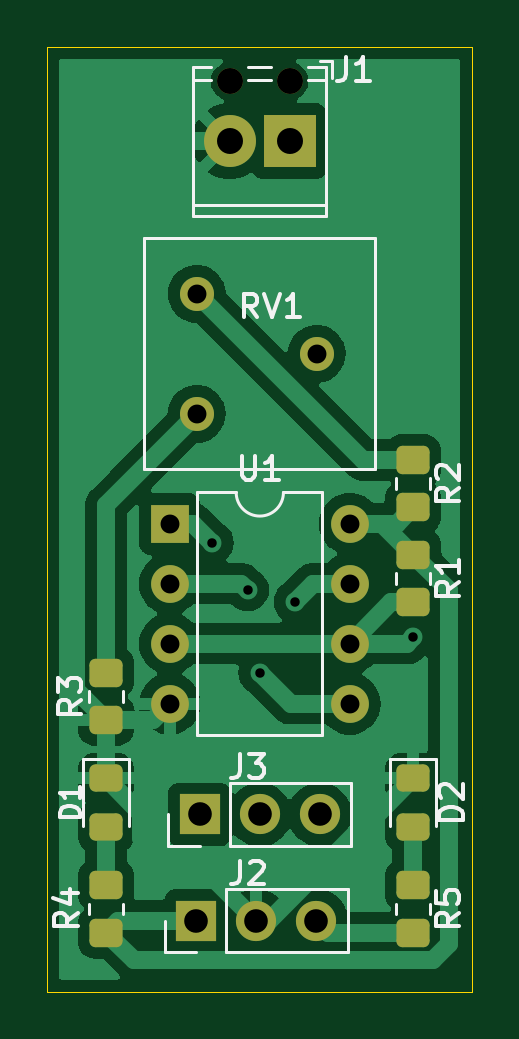
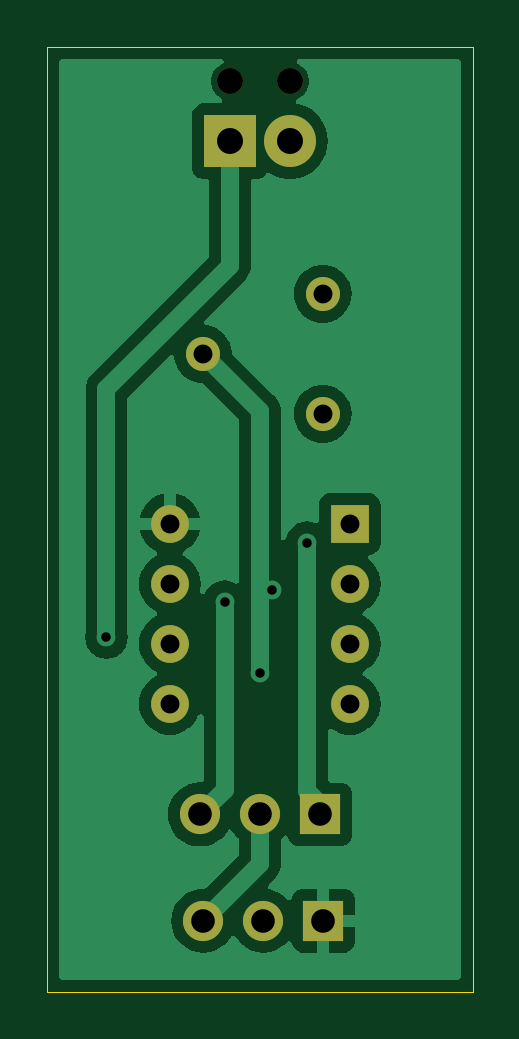
Circuit board: 11 layer files. Board 18.0 x 40.0 mm.
- bottom_copper: Sensortech_flex-B_Cu.gbr (26688 bytes)
- bottom_mask: Sensortech_flex-B_Mask.gbr (1364 bytes)
- paste: Sensortech_flex-B_Paste.gbr (473 bytes)
- bottom_silk: Sensortech_flex-B_Silkscreen.gbr (474 bytes)
- outline: Sensortech_flex-Edge_Cuts.gbr (631 bytes)
- top_copper: Sensortech_flex-F_Cu.gbr (41242 bytes)
- top_mask: Sensortech_flex-F_Mask.gbr (2764 bytes)
- paste: Sensortech_flex-F_Paste.gbr (1873 bytes)
- top_silk: Sensortech_flex-F_Silkscreen.gbr (13957 bytes)
- drill: Sensortech_flex-NPTH-drl.gbr (618 bytes)
- drill: Sensortech_flex-PTH-drl.gbr (1471 bytes)

=== bottom_copper: Sensortech_flex-B_Cu.gbr (26688 bytes, source omitted) ===
=== bottom_mask: Sensortech_flex-B_Mask.gbr ===
%TF.GenerationSoftware,KiCad,Pcbnew,8.0.0*%
%TF.CreationDate,2025-07-08T12:20:57+05:30*%
%TF.ProjectId,Sensortech_flex,53656e73-6f72-4746-9563-685f666c6578,rev?*%
%TF.SameCoordinates,Original*%
%TF.FileFunction,Soldermask,Bot*%
%TF.FilePolarity,Negative*%
%FSLAX46Y46*%
G04 Gerber Fmt 4.6, Leading zero omitted, Abs format (unit mm)*
G04 Created by KiCad (PCBNEW 8.0.0) date 2025-07-08 12:20:57*
%MOMM*%
%LPD*%
G01*
G04 APERTURE LIST*
%ADD10C,1.100000*%
%ADD11R,2.200000X2.200000*%
%ADD12C,2.200000*%
%ADD13R,1.700000X1.700000*%
%ADD14O,1.700000X1.700000*%
%ADD15C,1.440000*%
%ADD16R,1.600000X1.600000*%
%ADD17O,1.600000X1.600000*%
G04 APERTURE END LIST*
D10*
%TO.C,J1*%
X90770000Y-42460000D03*
X88230000Y-42460000D03*
D11*
X90770000Y-45000000D03*
D12*
X88230000Y-45000000D03*
%TD*%
D13*
%TO.C,J2*%
X86825000Y-78000000D03*
D14*
X89365000Y-78000000D03*
X91905000Y-78000000D03*
%TD*%
D13*
%TO.C,J3*%
X86960000Y-73500000D03*
D14*
X89500000Y-73500000D03*
X92040000Y-73500000D03*
%TD*%
D15*
%TO.C,RV1*%
X86845000Y-56540000D03*
X91925000Y-54000000D03*
X86845000Y-51460000D03*
%TD*%
D16*
%TO.C,U1*%
X85700000Y-61200000D03*
D17*
X85700000Y-63740000D03*
X85700000Y-66280000D03*
X85700000Y-68820000D03*
X93320000Y-68820000D03*
X93320000Y-66280000D03*
X93320000Y-63740000D03*
X93320000Y-61200000D03*
%TD*%
M02*

=== paste: Sensortech_flex-B_Paste.gbr ===
%TF.GenerationSoftware,KiCad,Pcbnew,8.0.0*%
%TF.CreationDate,2025-07-08T12:20:57+05:30*%
%TF.ProjectId,Sensortech_flex,53656e73-6f72-4746-9563-685f666c6578,rev?*%
%TF.SameCoordinates,Original*%
%TF.FileFunction,Paste,Bot*%
%TF.FilePolarity,Positive*%
%FSLAX46Y46*%
G04 Gerber Fmt 4.6, Leading zero omitted, Abs format (unit mm)*
G04 Created by KiCad (PCBNEW 8.0.0) date 2025-07-08 12:20:57*
%MOMM*%
%LPD*%
G01*
G04 APERTURE LIST*
G04 APERTURE END LIST*
M02*

=== bottom_silk: Sensortech_flex-B_Silkscreen.gbr ===
%TF.GenerationSoftware,KiCad,Pcbnew,8.0.0*%
%TF.CreationDate,2025-07-08T12:20:57+05:30*%
%TF.ProjectId,Sensortech_flex,53656e73-6f72-4746-9563-685f666c6578,rev?*%
%TF.SameCoordinates,Original*%
%TF.FileFunction,Legend,Bot*%
%TF.FilePolarity,Positive*%
%FSLAX46Y46*%
G04 Gerber Fmt 4.6, Leading zero omitted, Abs format (unit mm)*
G04 Created by KiCad (PCBNEW 8.0.0) date 2025-07-08 12:20:57*
%MOMM*%
%LPD*%
G01*
G04 APERTURE LIST*
G04 APERTURE END LIST*
M02*

=== outline: Sensortech_flex-Edge_Cuts.gbr ===
%TF.GenerationSoftware,KiCad,Pcbnew,8.0.0*%
%TF.CreationDate,2025-07-08T12:20:57+05:30*%
%TF.ProjectId,Sensortech_flex,53656e73-6f72-4746-9563-685f666c6578,rev?*%
%TF.SameCoordinates,Original*%
%TF.FileFunction,Profile,NP*%
%FSLAX46Y46*%
G04 Gerber Fmt 4.6, Leading zero omitted, Abs format (unit mm)*
G04 Created by KiCad (PCBNEW 8.0.0) date 2025-07-08 12:20:57*
%MOMM*%
%LPD*%
G01*
G04 APERTURE LIST*
%TA.AperFunction,Profile*%
%ADD10C,0.050000*%
%TD*%
G04 APERTURE END LIST*
D10*
X80500000Y-41000000D02*
X98500000Y-41000000D01*
X98500000Y-81000000D01*
X80500000Y-81000000D01*
X80500000Y-41000000D01*
M02*

=== top_copper: Sensortech_flex-F_Cu.gbr (41242 bytes, source omitted) ===
=== top_mask: Sensortech_flex-F_Mask.gbr (2764 bytes, source withheld) ===
=== paste: Sensortech_flex-F_Paste.gbr (1873 bytes, source withheld) ===
=== top_silk: Sensortech_flex-F_Silkscreen.gbr (13957 bytes, source omitted) ===
=== drill: Sensortech_flex-NPTH-drl.gbr ===
%TF.GenerationSoftware,KiCad,Pcbnew,8.0.0*%
%TF.CreationDate,2025-07-08T12:20:51+05:30*%
%TF.ProjectId,Sensortech_flex,53656e73-6f72-4746-9563-685f666c6578,rev?*%
%TF.SameCoordinates,Original*%
%TF.FileFunction,NonPlated,1,2,NPTH,Drill*%
%TF.FilePolarity,Positive*%
%FSLAX46Y46*%
G04 Gerber Fmt 4.6, Leading zero omitted, Abs format (unit mm)*
G04 Created by KiCad (PCBNEW 8.0.0) date 2025-07-08 12:20:51*
%MOMM*%
%LPD*%
G01*
G04 APERTURE LIST*
%TA.AperFunction,ComponentDrill*%
%ADD10C,1.100000*%
%TD*%
G04 APERTURE END LIST*
D10*
%TO.C,J1*%
X88230000Y-42460000D03*
X90770000Y-42460000D03*
M02*

=== drill: Sensortech_flex-PTH-drl.gbr ===
%TF.GenerationSoftware,KiCad,Pcbnew,8.0.0*%
%TF.CreationDate,2025-07-08T12:20:51+05:30*%
%TF.ProjectId,Sensortech_flex,53656e73-6f72-4746-9563-685f666c6578,rev?*%
%TF.SameCoordinates,Original*%
%TF.FileFunction,Plated,1,2,PTH,Drill*%
%TF.FilePolarity,Positive*%
%FSLAX46Y46*%
G04 Gerber Fmt 4.6, Leading zero omitted, Abs format (unit mm)*
G04 Created by KiCad (PCBNEW 8.0.0) date 2025-07-08 12:20:51*
%MOMM*%
%LPD*%
G01*
G04 APERTURE LIST*
%TA.AperFunction,ViaDrill*%
%ADD10C,0.400000*%
%TD*%
%TA.AperFunction,ComponentDrill*%
%ADD11C,0.800000*%
%TD*%
%TA.AperFunction,ComponentDrill*%
%ADD12C,1.000000*%
%TD*%
%TA.AperFunction,ComponentDrill*%
%ADD13C,1.100000*%
%TD*%
G04 APERTURE END LIST*
D10*
X87500000Y-62000000D03*
X89000000Y-64000000D03*
X89500000Y-67500000D03*
X91000000Y-64500000D03*
X96000000Y-66000000D03*
D11*
%TO.C,U1*%
X85700000Y-61200000D03*
X85700000Y-63740000D03*
X85700000Y-66280000D03*
X85700000Y-68820000D03*
%TO.C,RV1*%
X86845000Y-51460000D03*
X86845000Y-56540000D03*
X91925000Y-54000000D03*
%TO.C,U1*%
X93320000Y-61200000D03*
X93320000Y-63740000D03*
X93320000Y-66280000D03*
X93320000Y-68820000D03*
D12*
%TO.C,J2*%
X86825000Y-78000000D03*
%TO.C,J3*%
X86960000Y-73500000D03*
%TO.C,J2*%
X89365000Y-78000000D03*
%TO.C,J3*%
X89500000Y-73500000D03*
%TO.C,J2*%
X91905000Y-78000000D03*
%TO.C,J3*%
X92040000Y-73500000D03*
D13*
%TO.C,J1*%
X88230000Y-45000000D03*
X90770000Y-45000000D03*
M02*

